Dataset: dataset (GitHub, Aryawwww/Image-Programming-group-10). Classes: tomato bacterial spot, tomato late blight, tomato septoria leaf spot, tomato yellow leaf curl virus, tomato healthy.

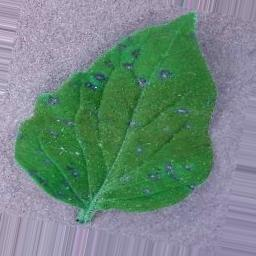
Label: tomato septoria leaf spot

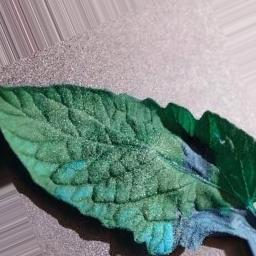
Label: tomato late blight

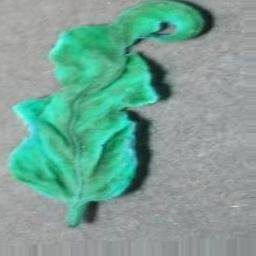
Label: tomato yellow leaf curl virus

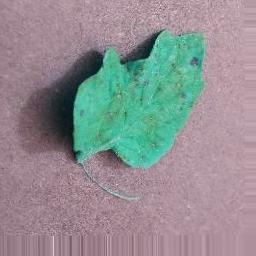
Label: tomato septoria leaf spot

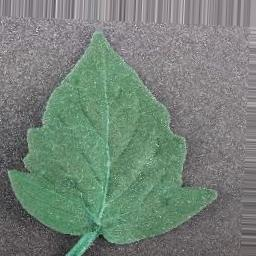
Label: tomato bacterial spot

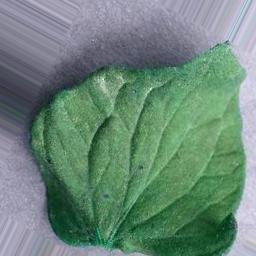
Label: tomato healthy
